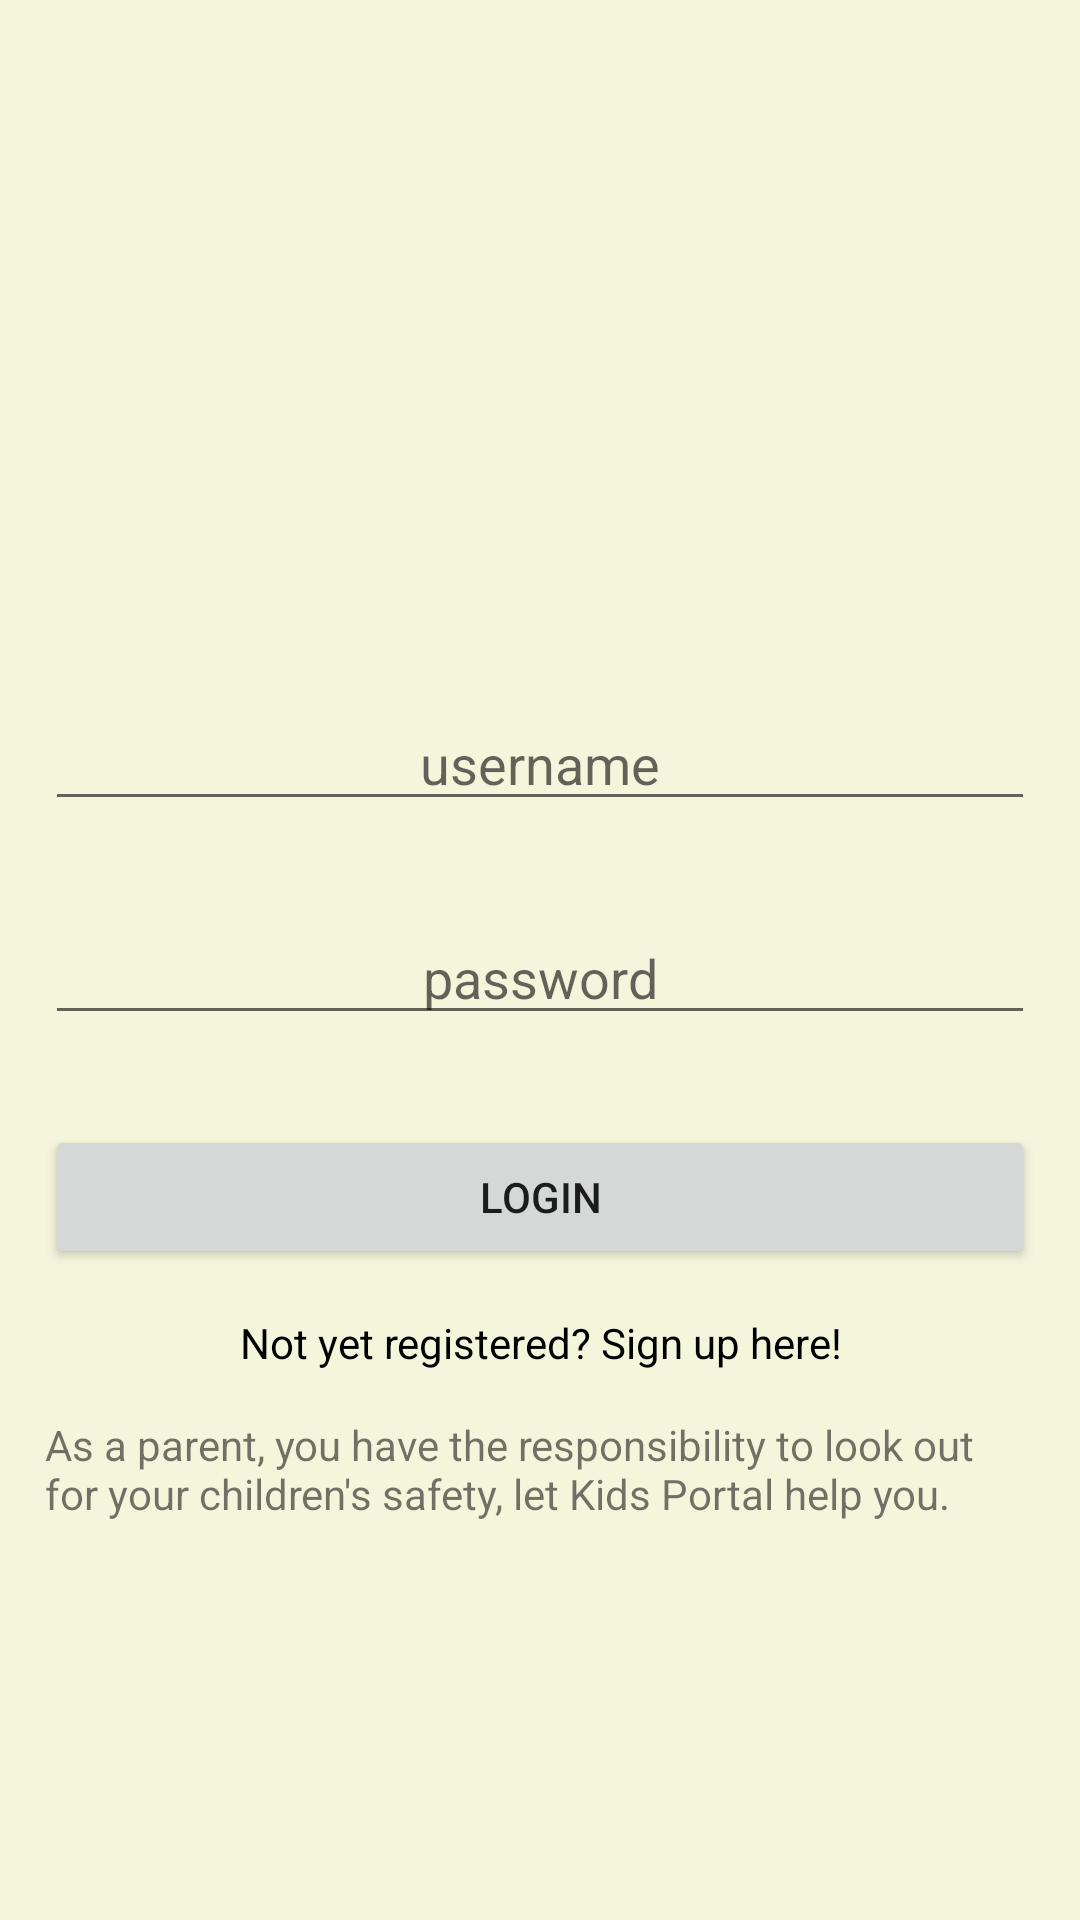

Layout XML and referenced resources for this Android screen:
<!-- AndroidManifest.xml: application theme AppTheme_blue -->
<!-- res/layout/activity_login.xml -->
<?xml version="1.0" encoding="utf-8"?>
<RelativeLayout xmlns:android="http://schemas.android.com/apk/res/android"
    xmlns:app="http://schemas.android.com/apk/res-auto"
    xmlns:tools="http://schemas.android.com/tools"
    android:layout_width="match_parent"
    android:layout_height="match_parent"
    android:background="@color/Back"
    android:elevation="0dp"
    android:theme="@style/AppTheme_blue"
    tools:context="jae.KidsPortal.Browser.Login">


    <LinearLayout
        android:id="@+id/linearLayout2"
        android:layout_width="match_parent"
        android:layout_height="wrap_content"
        android:layout_centerVertical="true"
        android:orientation="vertical">


        <ImageView
            android:id="@+id/imageView2"
            android:layout_width="wrap_content"
            android:layout_height="100dp"
            android:layout_alignParentStart="true"
            android:layout_gravity="center"
            android:baselineAlignBottom="false"
            app:srcCompat="@drawable/ic_launcher_intro" />

        <EditText
            android:id="@+id/editTextEmail"
            android:layout_width="match_parent"
            android:layout_height="wrap_content"
            android:layout_margin="15dp"
            android:hint="username"
            android:inputType="text"
            android:textAlignment="center" />

        <EditText
            android:id="@+id/editTextPassword"
            android:layout_width="match_parent"
            android:layout_height="wrap_content"
            android:layout_margin="15dp"
            android:hint="password"
            android:inputType="textPassword"
            android:textAlignment="center" />

        <Button
            android:id="@+id/buttonLogin"
            android:layout_width="match_parent"
            android:layout_height="wrap_content"
            android:layout_margin="15dp"
            android:onClick="login"
            android:text="Login" />

        <TextView
            android:id="@+id/textView3"
            android:layout_width="match_parent"
            android:layout_height="wrap_content"
            android:lineSpacingExtra="10sp"
            android:onClick="signUpNow"
            android:text="Not yet registered? Sign up here!"
            android:textAlignment="center"
            android:textAllCaps="false"
            android:textColor="@android:color/black" />

        <TextView
            android:id="@+id/textView"
            android:layout_width="match_parent"
            android:layout_height="wrap_content"
            android:layout_gravity="center"
            android:layout_margin="15dp"
            android:text="As a parent, you have the responsibility to look out for your children's safety, let Kids Portal help you." />

    </LinearLayout>


</RelativeLayout>
<!-- resources referenced by this layout -->
<resources>
  <color name="Back">#f5f5dc</color>
  <style name="AppTheme_blue" parent="Theme.AppCompat.Light.DarkActionBar">
          <item name="colorPrimary">@color/colorPrimary_blue</item>
          <item name="colorPrimaryDark">@color/colorPrimaryDark_blue</item>
          <item name="colorAccent">@color/colorAccent_blue</item>
          <item name="colorAccent_trans">@color/colorAccent_trans_blue</item>
          <item name="android:windowAnimationStyle">@null</item>
          <item name="windowActionBar">false</item>
          <item name="windowNoTitle">true</item>
          <item name="customTextViewStyle">@style/EditTextStyle_blue</item>
      </style>
  <color name="colorPrimary_blue">#2196f3</color>
  <color name="colorPrimaryDark_blue">#1976d2</color>
  <color name="colorAccent_blue">#ff9800</color>
  <color name="colorAccent_trans_blue">#80ff9800</color>
  <style name="EditTextStyle_blue" parent="AppTheme_blue">
          <item name="colorControlActivated">@color/colorAccent_blue</item>
          <item name="colorControlNormal">@color/colorPrimary_blue</item>
          <item name="colorControlHighlight">@color/colorPrimary_blue</item>
          <item name="android:textColorHighlight">@color/colorAccent_trans_blue</item>
      </style>
</resources>
